Run: headless pygame with SDL's dummy video driver; simulated clock (each Clock.tick advances the game by its frame time, no real sleeping); random seed 0; keys injected as events and as key.get_pressed() state; mouse plan: one left click at the window centre at the start of phase 2, then a move to the lower-right quarter at the start of phase 3.
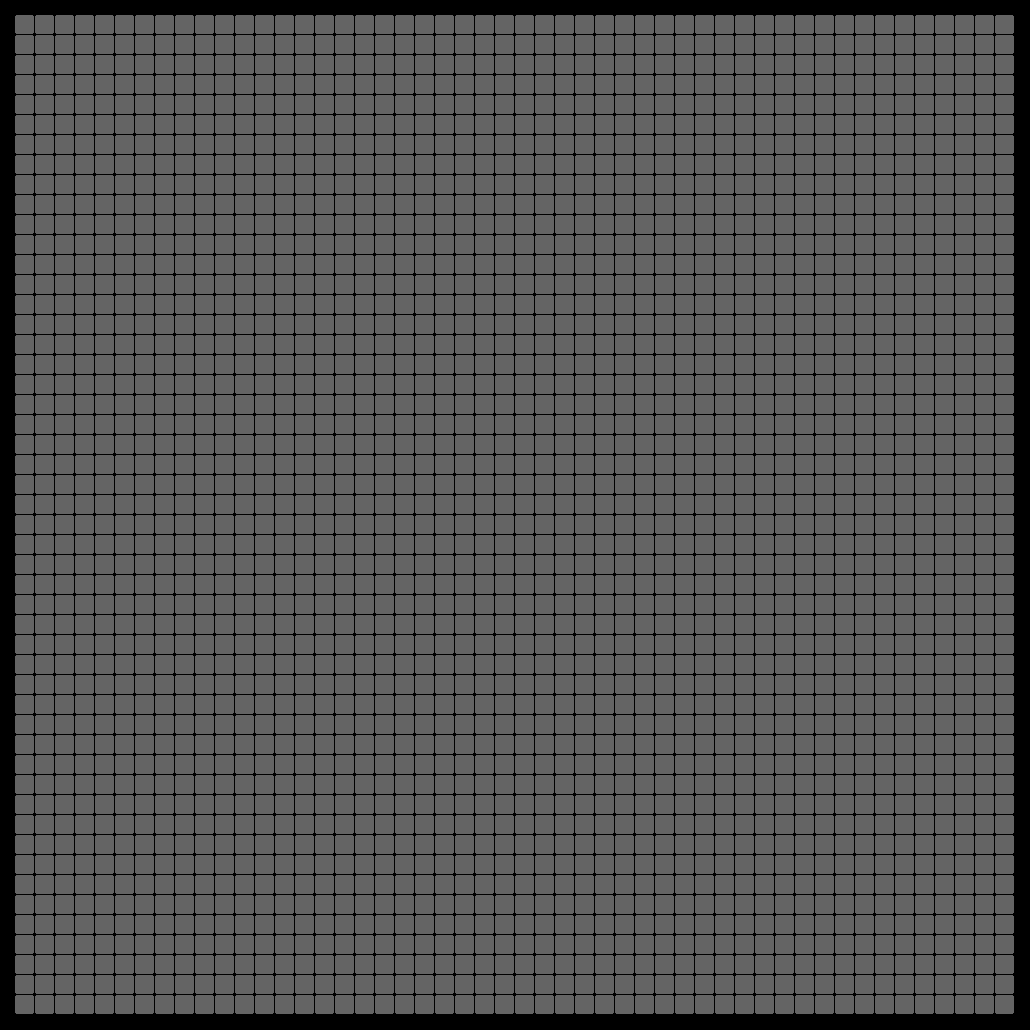
Frame 1 of 4 · flips 1–60 · no input
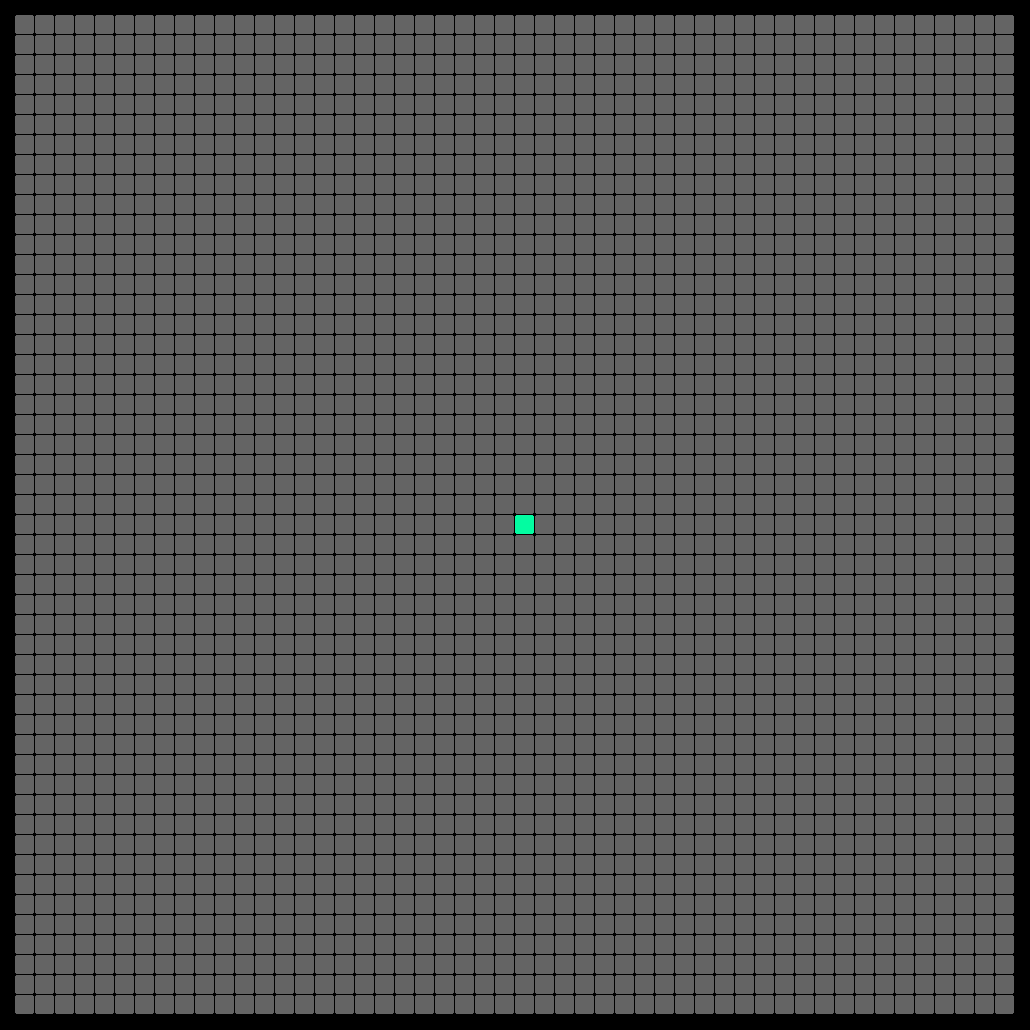
Frame 2 of 4 · flips 61–180 · clicked the window centre · tapped SPACE, RETURN · held RIGHT (→), D
Frame 3 of 4 · flips 181–300 · moved the mouse to the lower-right quarter · held DOWN (↓), S · screen unchanged from frame 2, image omitted
Frame 4 of 4 · flips 301–420 · held LEFT (←), A, UP (↑), W · screen unchanged from frame 3, image omitted

The pygame program that drew these frames:

from math import sqrt
import pygame

# Uses the A* pathfinding algorithm #

METHOD = "Manhattan"
'METHOD = "Euclidean"'


def calcDist(start, end):
    """
    Usage: Tuple inputs for start and end coords.
    Calculate distance from point to point.
    Used to calculate "H" in A* algorithm.

    METHODS:

    Manhattan Method:
    h= |xstart - xdestination| + |ystart - ydestination|

    Euclidean Method:
    h= sqrt of ( xstart - xdestination )^2+( ystart - ydestination )^2
    """
    x_start, y_start = start
    x_end, y_end = end

    if METHOD == "Manhattan":
        h = abs(x_start - x_end) + abs(y_start - y_end)
    elif METHOD == "Euclidean":
        h = sqrt((x_start - x_end) ** 2 + (y_start - y_end) ** 2)
    else:
        raise SystemError("Not a valid method")
    return h


# ----- CONSTANTS ------------------------ #
SCREEN_WIDTH = 1000
SCREEN_HEIGHT = 1000
FPS = 60  # Frames per second

# Define colors
WHITE = (255, 255, 255)
BLACK = (0, 0, 0)
LGREY = (200, 200, 200)
DGREY = (100, 100, 100)
FONT = (60, 80, 105)
FONT_ALT = (90, 160, 90)

ROWS = 50
COLS = 50
SPACE = int(1)  # Space between tiles
# ----- PYGAME --------------------------- #
pygame.init()  # Start up pygame
screen = pygame.display.set_mode(
    (SCREEN_WIDTH + 30, SCREEN_HEIGHT + 30)
)  # Create window
pygame.display.set_caption("Pathfinder")
clock = pygame.time.Clock()  # Get clock object for FPS

font = pygame.font.SysFont("segoeuibanner", 10)

# ----- FUNCTIONS ------------------------- #


def drawText(text, font, color, x, y, align="c"):
    """
    Renders text to the screen
    Usage: drawText("Text", font, color, x, y)
    """
    # render text to a surface
    img = font.render(text, True, color)
    # position text to center
    rect = img.get_rect()
    if align == "c":
        rect.center = x - 2, y - 2
    elif align == "lc":
        rect.x = x
        rect.centery = y
    # render surface to screen
    screen.blit(img, rect)


# ----- GAME CLASS ------------------------ #


class GameState:
    """
    Object that stores the current state of the game, including the grid,
    and functions for rendering, and inputs.
    """

    def __init__(self):

        self.grid = [[" " for col in range(COLS)] for row in range(ROWS)]  # Create grid

        self.phase = "START"

        # Fit whichever value is bigger to screen
        if ROWS > COLS:
            self.size = SCREEN_WIDTH / ROWS
        else:
            self.size = SCREEN_HEIGHT / COLS

        self.size = int(self.size - SPACE)  # Round and account for spacing

        self.clicked = False
        self.square = 0

    def render(self):
        """
        Draws screen and handles inputs
        """

        self.mousePos = pygame.mouse.get_pos()
        self.mouseClicked = pygame.mouse.get_pressed()
        for y in range(COLS):
            for x in range(ROWS):
                # pos= position---margin---offset------
                posx = x * self.size + x * SPACE + 15  # Position X
                posy = y * self.size + y * SPACE + 15  # Position Y
                self.square = pygame.rect.Rect(
                    posx, posy, self.size, self.size
                )  # Create square object
                # Logic
                self.updateTile((x, y))
                # Visualize colors
                if self.grid[y][x] == " ":
                    color = DGREY
                elif self.grid[y][x] == "#":
                    color = LGREY
                elif self.grid[y][x] == "O":
                    color = (3, 252, 161)
                elif self.grid[y][x] == "X":
                    color = (255, 33, 107)
                # Render square
                pygame.draw.rect(screen, color, self.square, border_radius=2)

    def updateTile(self, pos):

        """
        Usage: squareLogic((x,y), square, mouseClicked, mousePos)
        Handles inputs to each square

            " " = Empty space
            "#" = Wall/Barrier
            "O" = Start
            "X" = Destination
        """
        """
                If a tile is clicked, check if it is open.
                    If it is open, check if we have already clicked last frame.
                        Place the corresponding square for each phase.
                    If we have already clicked last frame, check if we are placing a wall
                        Place the wall
        """
        x, y = pos
        if (
            self.square.collidepoint(self.mousePos) and self.mouseClicked[0]
        ):  # If clicked
            if self.grid[y][x] == " ":  # And empty space

                if not self.clicked:
                    if self.phase == "START":
                        self.grid[y][x] = "O"
                        self.phase = "DEST"
                    elif self.phase == "DEST":
                        self.grid[y][x] = "X"
                        self.phase = "WALLS"
                        
                elif self.phase == "WALLS":
                    self.grid[y][x] = "#"

                self.clicked = True

        if self.mouseClicked[0] == False:
            self.clicked = False


# ----- INITIALIZE ------------------------ #
game = GameState()
run = True

while run:
    # --- Escape condition --- #
    for event in pygame.event.get():
        if event.type == pygame.QUIT:
            run = False
    # --- Game logic --- #
    game.render()

    # --- PyGame Display --- #
    pygame.display.update()
    clock.tick(FPS)  # Set frame rate

# ----- END ------------------------ #
pygame.quit()  # Close
